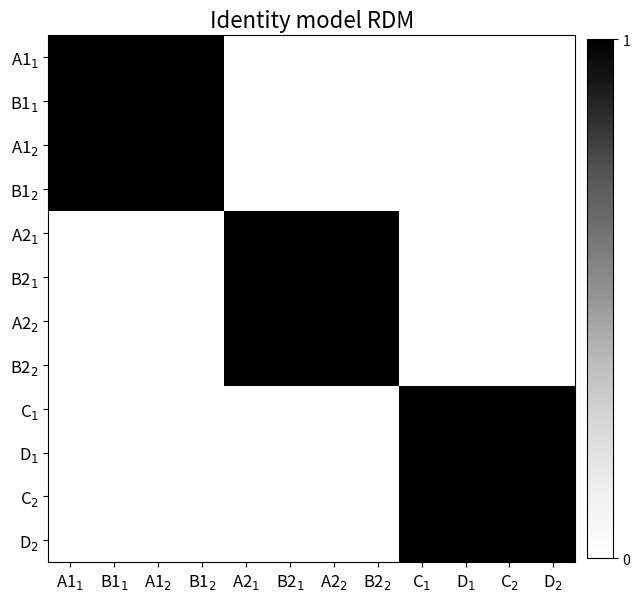
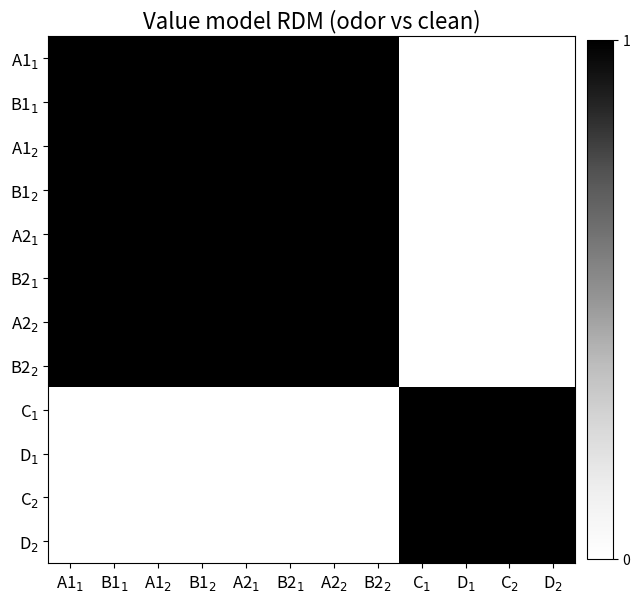

Python code for these plots, in order:
import numpy as np
import matplotlib.pyplot as plt

# =========================================================
# Single source of truth
# =========================================================

CONDITIONS = [
    "A11", "A21", "C1", "B11", "B21", "D1",
    "A12", "A22", "C2", "B12", "B22", "D2",
]


def format_condition_label(cond: str) -> str:
    """Convert condition labels to paper-style with subscript."""
    if cond and cond[0] in ("A", "B") and len(cond) == 3:
        return f"{cond[0]}{cond[1]}$_{cond[2]}$"
    if cond and cond[0] in ("C", "D") and len(cond) == 2:
        return f"{cond[0]}$_{cond[1]}$"
    return cond


# =========================================================
# Generic RDM utilities
# =========================================================

def build_group_map(group_dict: dict) -> dict:
    """group_dict: {group_name: [cond, ...]} -> {cond: group_name}"""
    cond_to_group = {}
    for g, conds in group_dict.items():
        for c in conds:
            cond_to_group[c] = g
    return cond_to_group


def build_rdm_from_groups(
    conditions: list,
    cond_to_group: dict,
    diagonal: float = 1.0,
    dtype=float,
):
    """
    Build a (n x n) RDM with:
      - diagonal = diagonal
      - off-diagonal = 1 if same group else 0
    """
    n = len(conditions)
    rdm = np.zeros((n, n), dtype=dtype)

    for i, ci in enumerate(conditions):
        gi = cond_to_group[ci]
        for j, cj in enumerate(conditions):
            if i == j:
                rdm[i, j] = diagonal
            else:
                rdm[i, j] = 1.0 if gi == cond_to_group[cj] else 0.0

    return rdm


def reorder_by_groups(conditions: list, group_dict: dict, group_order: list):
    """
    Returns:
      idx: indices into `conditions` in the desired order
      ordered_conditions: reordered condition labels
    """
    ordered_conditions = []
    for g in group_order:
        ordered_conditions.extend(group_dict[g])

    cond_to_idx = {c: i for i, c in enumerate(conditions)}
    idx = [cond_to_idx[c] for c in ordered_conditions]
    return idx, ordered_conditions


def plot_rdm_heatmap_pdf(
    rdm: np.ndarray,
    ordered_conditions: list,
    save_path: str,
    title: str,
    vmin: float = 0.0,
    vmax: float = 1.0,
):
    fig, ax = plt.subplots(figsize=(6.5, 6.5))

    im = ax.imshow(
        rdm,
        interpolation="nearest",
        vmin=vmin,
        vmax=vmax,
        cmap="Greys",
        zorder=2,
    )

    ax.set_title(title, fontsize=16, pad=6)

    labels = [format_condition_label(c) for c in ordered_conditions]
    ax.set_xticks(range(len(labels)))
    ax.set_yticks(range(len(labels)))
    ax.set_xticklabels(labels, fontsize=12)
    ax.set_yticklabels(labels, fontsize=12)

    # Subtle grid
    ax.set_xticks(np.arange(-0.5, len(labels), 1), minor=True)
    ax.set_yticks(np.arange(-0.5, len(labels), 1), minor=True)
    ax.grid(which="minor", linewidth=0.4, alpha=0.25)
    ax.tick_params(which="minor", bottom=False, left=False)

    cbar = fig.colorbar(im, ax=ax, fraction=0.046, pad=0.02)
    cbar.set_ticks([0, 1])
    cbar.set_ticklabels(["0", "1"])

    fig.tight_layout()
    fig.savefig(save_path, format="pdf", bbox_inches="tight")
    plt.close(fig)
    return save_path


# =========================================================
# Model configurations (only differences live here)
# =========================================================

IDENTITY_GROUPS = {
    "Odor 1": ["A11", "B11", "A12", "B12"],
    "Odor 2": ["A21", "B21", "A22", "B22"],
    "Clean":  ["C1",  "D1",  "C2",  "D2"],
}
IDENTITY_GROUP_ORDER = ["Odor 1", "Odor 2", "Clean"]

VALUE_GROUPS = {
    "Odor (merged)": ["A11", "B11", "A12", "B12", "A21", "B21", "A22", "B22"],
    "Clean":         ["C1", "D1", "C2", "D2"],
}
VALUE_GROUP_ORDER = ["Odor (merged)", "Clean"]


# =========================================================
# Public functions matching old behavior
# =========================================================

def create_identity_model_rdm(diagonal: float = 1.0):
    cond_to_group = build_group_map(IDENTITY_GROUPS)
    rdm = build_rdm_from_groups(CONDITIONS, cond_to_group, diagonal=diagonal, dtype=float)
    return rdm, CONDITIONS, IDENTITY_GROUPS


def create_value_model_rdm(diagonal: float = 1.0):
    cond_to_group = build_group_map(VALUE_GROUPS)
    rdm = build_rdm_from_groups(CONDITIONS, cond_to_group, diagonal=diagonal, dtype=float)
    return rdm


def plot_identity_rdm_heatmap_pdf(
    save_path: str = "identity_model_rdm.pdf",
    title: str = "Identity model RDM",
):
    rdm, conditions, groups = create_identity_model_rdm(diagonal=1.0)
    idx, ordered_conditions = reorder_by_groups(conditions, groups, IDENTITY_GROUP_ORDER)
    rdm_ord = rdm[np.ix_(idx, idx)]
    return plot_rdm_heatmap_pdf(rdm_ord, ordered_conditions, save_path=save_path, title=title)


def plot_value_rdm_heatmap_pdf(
    save_path: str = "value_model_rdm.pdf",
    title: str = "Value model RDM (odor vs clean)",
):
    rdm = create_value_model_rdm(diagonal=1.0)
    idx, ordered_conditions = reorder_by_groups(CONDITIONS, VALUE_GROUPS, VALUE_GROUP_ORDER)
    rdm_ord = rdm[np.ix_(idx, idx)]
    return plot_rdm_heatmap_pdf(rdm_ord, ordered_conditions, save_path=save_path, title=title)


if __name__ == "__main__":
    plot_identity_rdm_heatmap_pdf()
    plot_value_rdm_heatmap_pdf()
